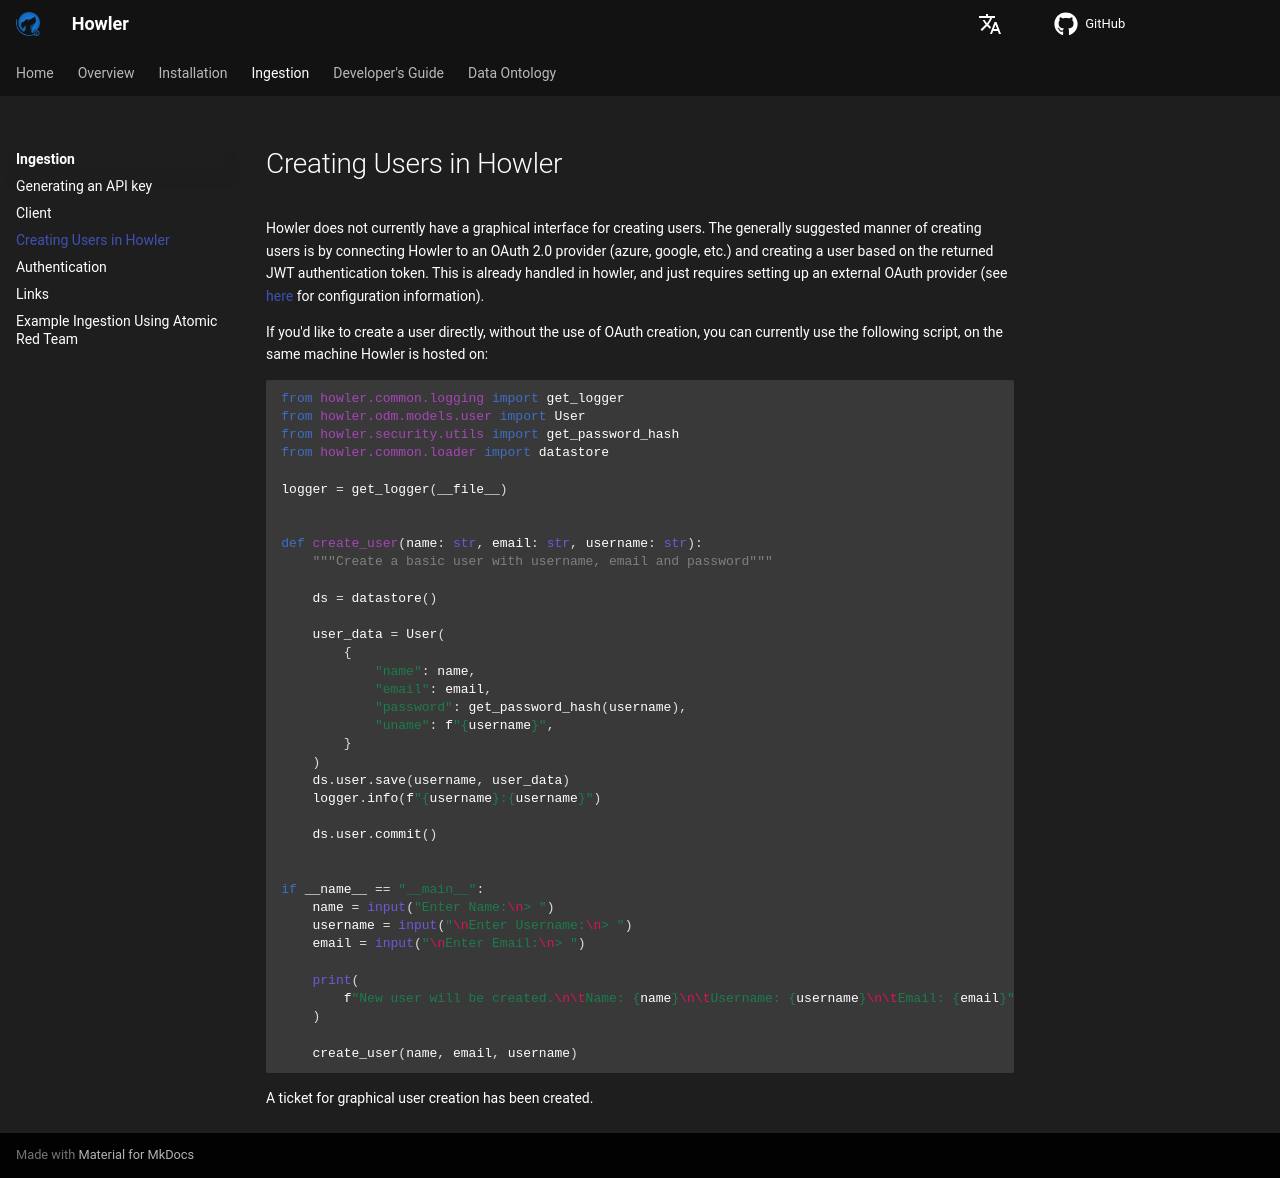

repository: CybercentreCanada/howler · page: ingestion/user/index.html · generator: mkdocs

# Creating Users in Howler

Howler does not currently have a graphical interface for creating users. The generally suggested manner of creating
users is by connecting Howler to an OAuth 2.0 provider (azure, google, etc.) and creating a user based on the returned
JWT authentication token. This is already handled in howler, and just requires setting up an external OAuth provider
(see [here](/howler/installation/configuration/#oauthprovider) for configuration information).

If you'd like to create a user directly, without the use of OAuth creation, you can currently use the following script,
on the same machine Howler is hosted on:

```python
from howler.common.logging import get_logger
from howler.odm.models.user import User
from howler.security.utils import get_password_hash
from howler.common.loader import datastore

logger = get_logger(__file__)


def create_user(name: str, email: str, username: str):
    """Create a basic user with username, email and password"""

    ds = datastore()

    user_data = User(
        {
            "name": name,
            "email": email,
            "password": get_password_hash(username),
            "uname": f"{username}",
        }
    )
    ds.user.save(username, user_data)
    logger.info(f"{username}:{username}")

    ds.user.commit()


if __name__ == "__main__":
    name = input("Enter Name:\n> ")
    username = input("\nEnter Username:\n> ")
    email = input("\nEnter Email:\n> ")

    print(
        f"New user will be created.\n\tName: {name}\n\tUsername: {username}\n\tEmail: {email}"
    )

    create_user(name, email, username)
```

A ticket for graphical user creation has been created.
